7-way image classification set "dataset" from GitHub (Seyamalam/Banana); label vocabulary: banana healthy leaf, black sigatoka, bract mosaic virus, insect pest, moko disease, panama disease, yellow sigatoka.

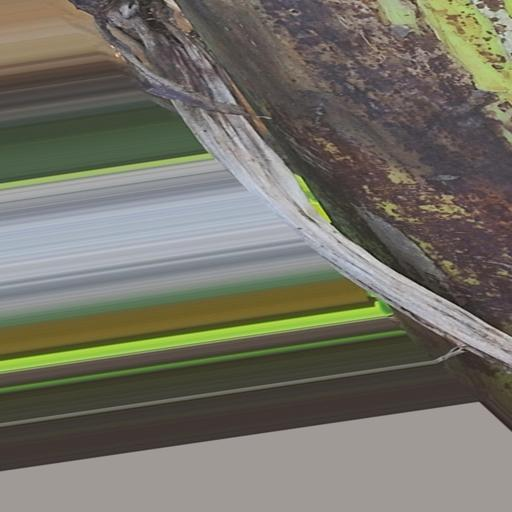
Label: bract mosaic virus

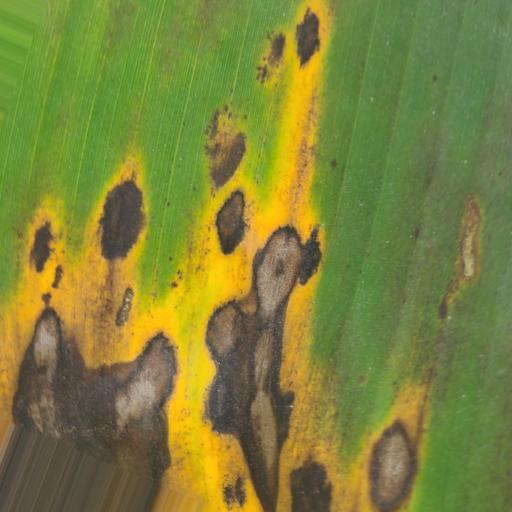
Label: yellow sigatoka

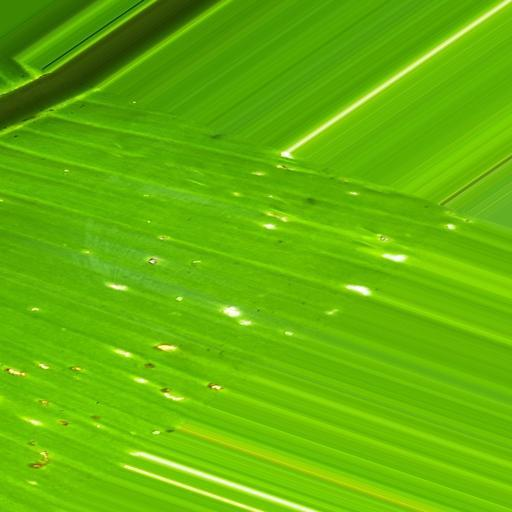
Label: insect pest

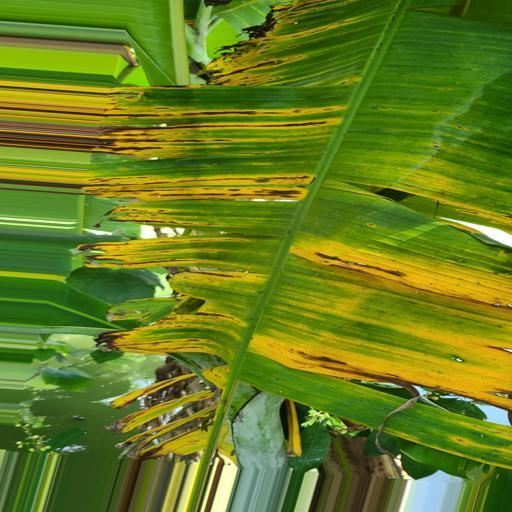
Label: black sigatoka

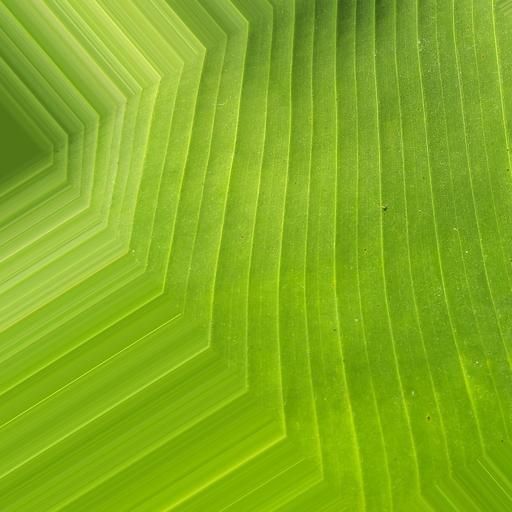
Label: banana healthy leaf

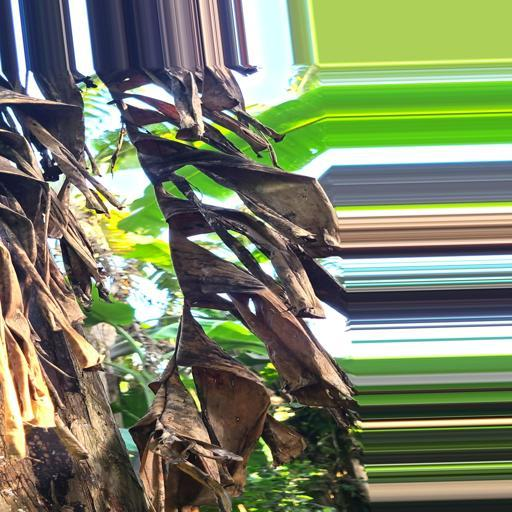
Label: moko disease
